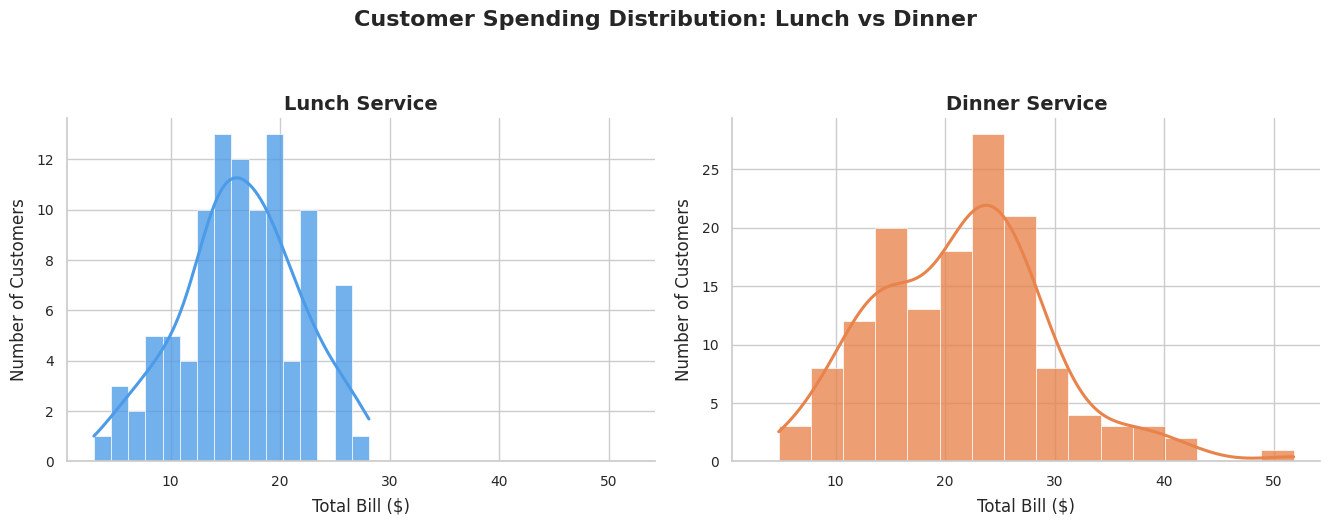
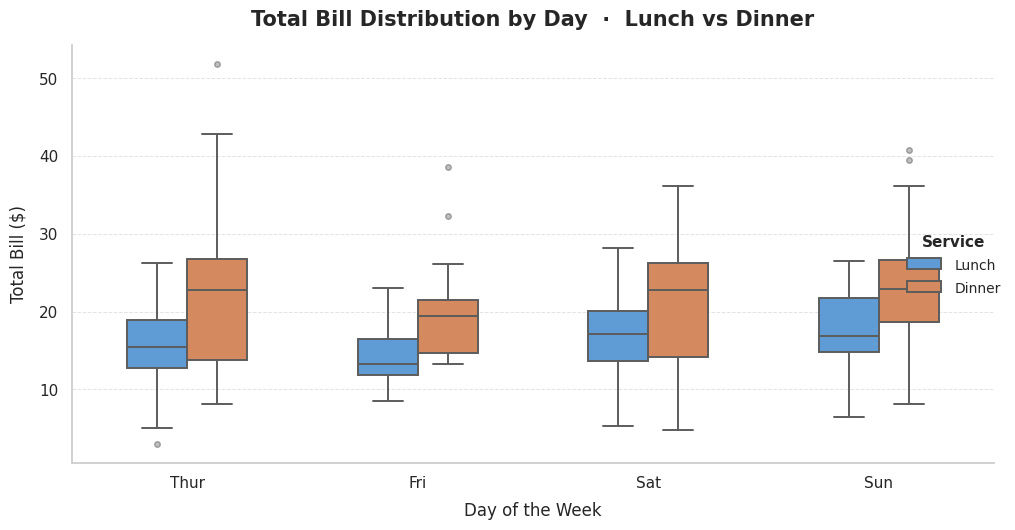

These charts were generated, in order, by the following Python code:
import pandas as pd
import numpy as np
import seaborn as sns
import matplotlib.pyplot as plt

np.random.seed(42)
n = 244
tips = pd.DataFrame({
    "total_bill": np.concatenate([
        np.random.normal(17, 6, 100),
        np.random.normal(21, 8, 144),
    ]).clip(3, 55),
    "tip":    np.random.uniform(1, 9, n),
    "sex":    np.random.choice(["Male", "Female"], n),
    "smoker": np.random.choice(["Yes", "No"], n),
    "day":    np.random.choice(["Thur","Fri","Sat","Sun"], n,
                               p=[0.25, 0.10, 0.35, 0.30]),
    "time":   ["Lunch"]*100 + ["Dinner"]*144,
    "size":   np.random.choice([1,2,3,4,5,6], n),
})

# Global theme & colour palette
sns.set_theme(style="whitegrid", palette="muted", font_scale=1.1)
COLOURS = {"Lunch": "#4C9BE8", "Dinner": "#E8834C"}

g = sns.FacetGrid(
    tips,
    col="time",
    col_order=["Lunch", "Dinner"],
    height=5,
    aspect=1.35,
    sharey=False,
)

g.map_dataframe(
    sns.histplot,
    x="total_bill",
    bins=16,
    kde=True,
    edgecolor="white",
    linewidth=0.6,
)

for ax, label in zip(g.axes.flat, ["Lunch", "Dinner"]):
    colour = COLOURS[label]
    for patch in ax.patches:
        patch.set_facecolor(colour)
        patch.set_alpha(0.78)
    for line in ax.lines:
        line.set_color(colour)
        line.set_linewidth(2.2)
    ax.set_xlabel("Total Bill ($)", fontsize=12, labelpad=6)
    ax.set_ylabel("Number of Customers", fontsize=12, labelpad=6)
    ax.tick_params(labelsize=10)
    ax.spines["top"].set_visible(False)
    ax.spines["right"].set_visible(False)

g.set_titles(col_template="{col_name} Service", size=14, fontweight="bold")
g.figure.suptitle(
    "Customer Spending Distribution: Lunch vs Dinner",
    fontsize=16, fontweight="bold", y=1.05,
)
g.figure.tight_layout()
plt.show()

day_order = ["Thur", "Fri", "Sat", "Sun"]

fig = sns.catplot(
    data=tips,
    kind="box",
    x="day",
    y="total_bill",
    hue="time",
    order=day_order,
    hue_order=["Lunch", "Dinner"],
    palette=COLOURS,
    height=5.5,
    aspect=1.65,
    width=0.52,
    linewidth=1.4,
    flierprops=dict(marker="o", markersize=4, linestyle="none",
                    markerfacecolor="grey", alpha=0.5),
)

ax = fig.ax
ax.set_title(
    "Total Bill Distribution by Day  ·  Lunch vs Dinner",
    fontsize=15, fontweight="bold", pad=14,
)
ax.set_xlabel("Day of the Week", fontsize=12, labelpad=8)
ax.set_ylabel("Total Bill ($)", fontsize=12, labelpad=8)
ax.tick_params(labelsize=11)
ax.yaxis.grid(True, linestyle="--", linewidth=0.7, alpha=0.55)
ax.set_axisbelow(True)
ax.spines["top"].set_visible(False)
ax.spines["right"].set_visible(False)

legend = fig._legend
legend.set_title("Service", prop={"size": 11, "weight": "bold"})
for text in legend.get_texts():
    text.set_fontsize(10)
legend.get_frame().set_linewidth(0.8)

fig.figure.tight_layout()
plt.show()
